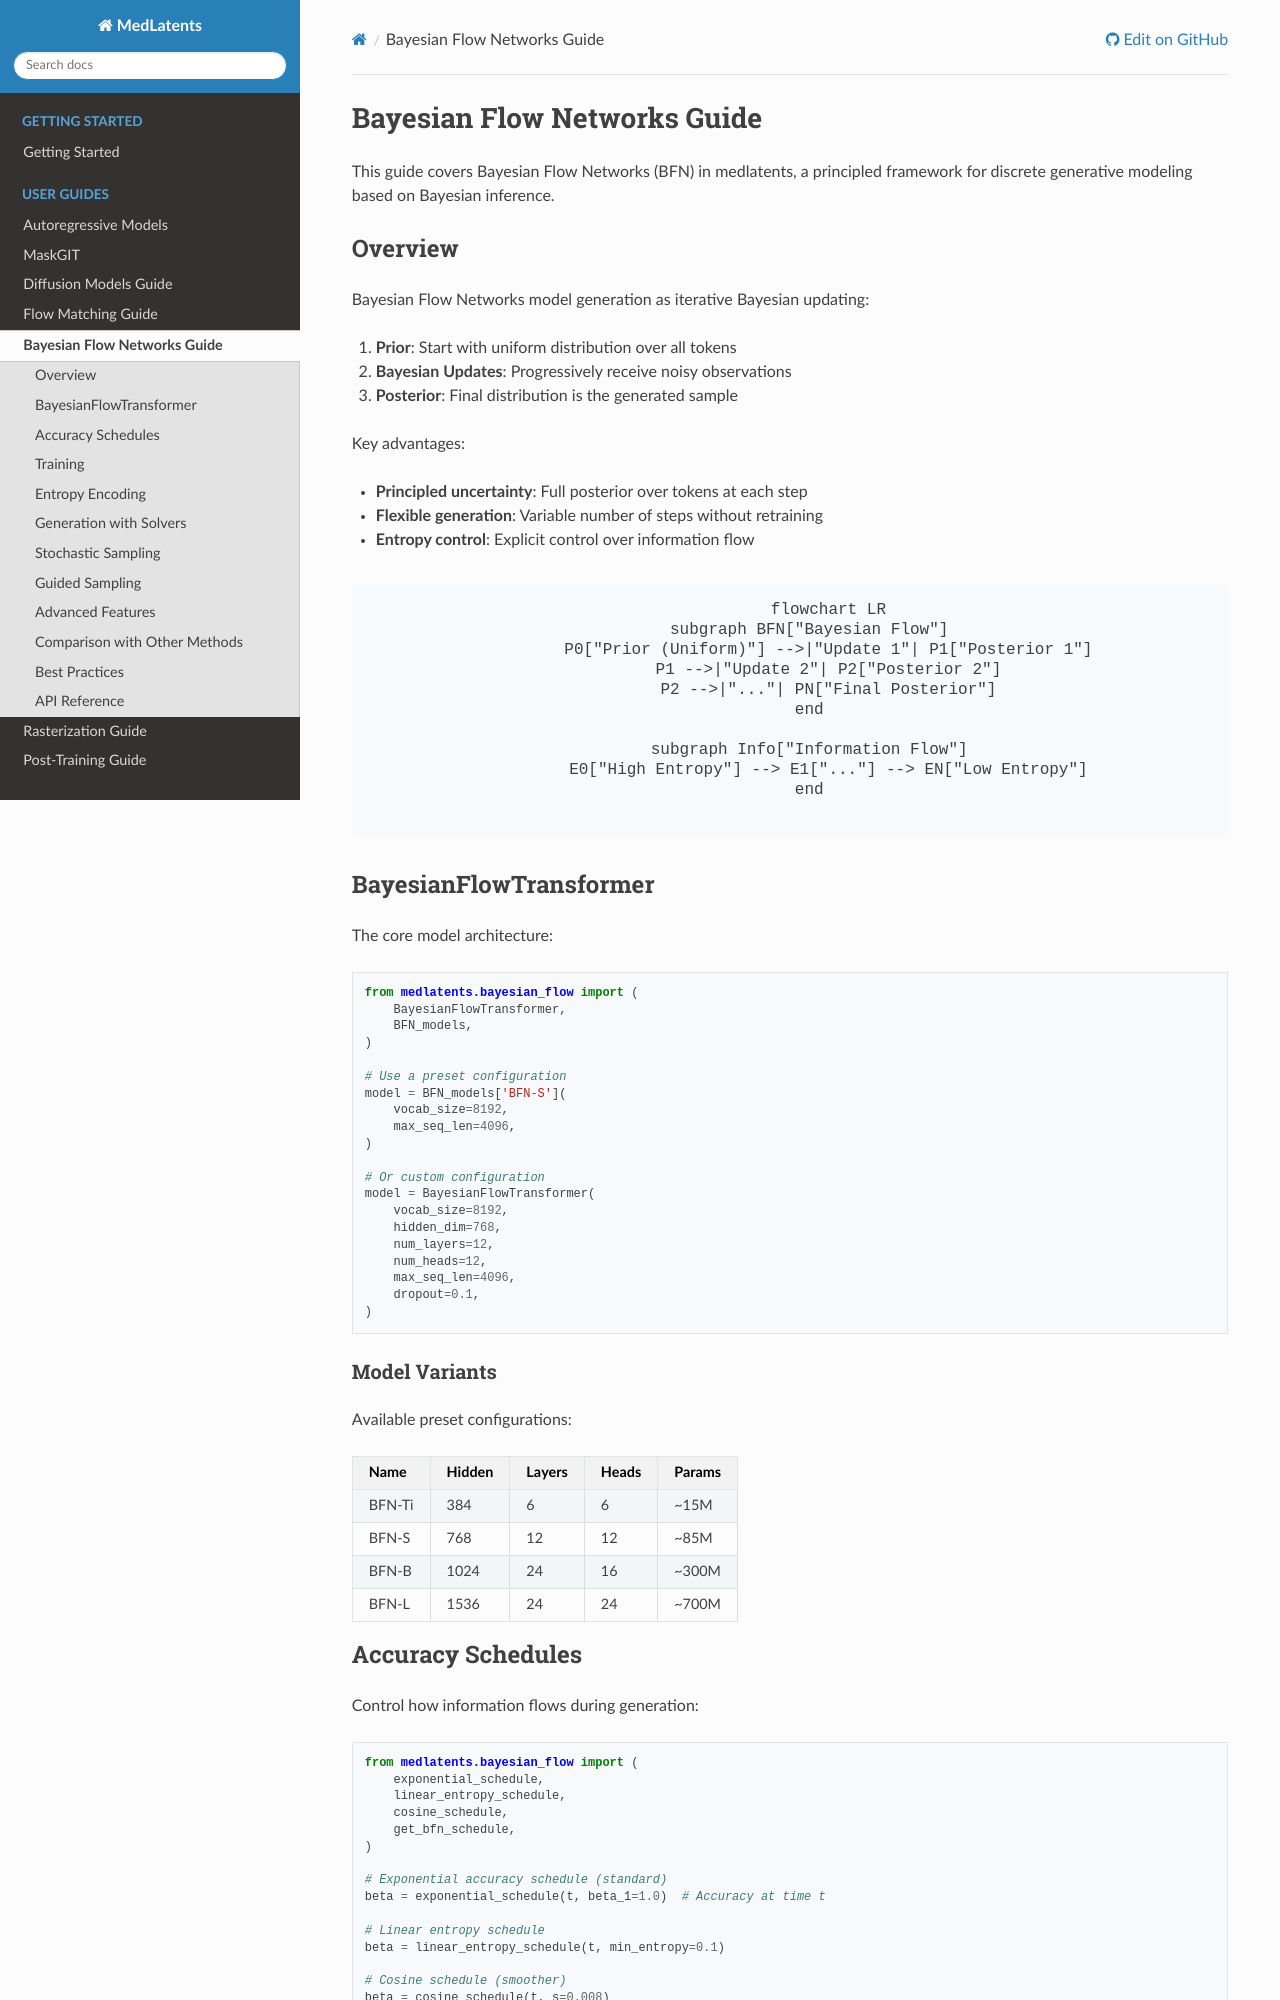

repository: liamchalcroft/medlatents · page: guides/bayesian_flow.html · generator: sphinx

Bayesian Flow Networks Guide
============================

This guide covers Bayesian Flow Networks (BFN) in medlatents, a principled
framework for discrete generative modeling based on Bayesian inference.

Overview
--------

Bayesian Flow Networks model generation as iterative Bayesian updating:

1. **Prior**: Start with uniform distribution over all tokens
2. **Bayesian Updates**: Progressively receive noisy observations
3. **Posterior**: Final distribution is the generated sample

Key advantages:

- **Principled uncertainty**: Full posterior over tokens at each step
- **Flexible generation**: Variable number of steps without retraining
- **Entropy control**: Explicit control over information flow

.. mermaid::

   flowchart LR
       subgraph BFN["Bayesian Flow"]
           P0["Prior (Uniform)"] -->|"Update 1"| P1["Posterior 1"]
           P1 -->|"Update 2"| P2["Posterior 2"]
           P2 -->|"..."| PN["Final Posterior"]
       end

       subgraph Info["Information Flow"]
           E0["High Entropy"] --> E1["..."] --> EN["Low Entropy"]
       end

BayesianFlowTransformer
-----------------------

The core model architecture:

.. code-block:: python

   from medlatents.bayesian_flow import (
       BayesianFlowTransformer,
       BFN_models,
   )

   # Use a preset configuration
   model = BFN_models['BFN-S'](
       vocab_size=8192,
       max_seq_len=4096,
   )

   # Or custom configuration
   model = BayesianFlowTransformer(
       vocab_size=8192,
       hidden_dim=768,
       num_layers=12,
       num_heads=12,
       max_seq_len=4096,
       dropout=0.1,
   )

Model Variants
^^^^^^^^^^^^^^

Available preset configurations:

+----------+-----------+--------+-------+---------+
| Name     | Hidden    | Layers | Heads | Params  |
+==========+===========+========+=======+=========+
| BFN-Ti   | 384       | 6      | 6     | ~15M    |
+----------+-----------+--------+-------+---------+
| BFN-S    | 768       | 12     | 12    | ~85M    |
+----------+-----------+--------+-------+---------+
| BFN-B    | 1024      | 24     | 16    | ~300M   |
+----------+-----------+--------+-------+---------+
| BFN-L    | 1536      | 24     | 24    | ~700M   |
+----------+-----------+--------+-------+---------+
